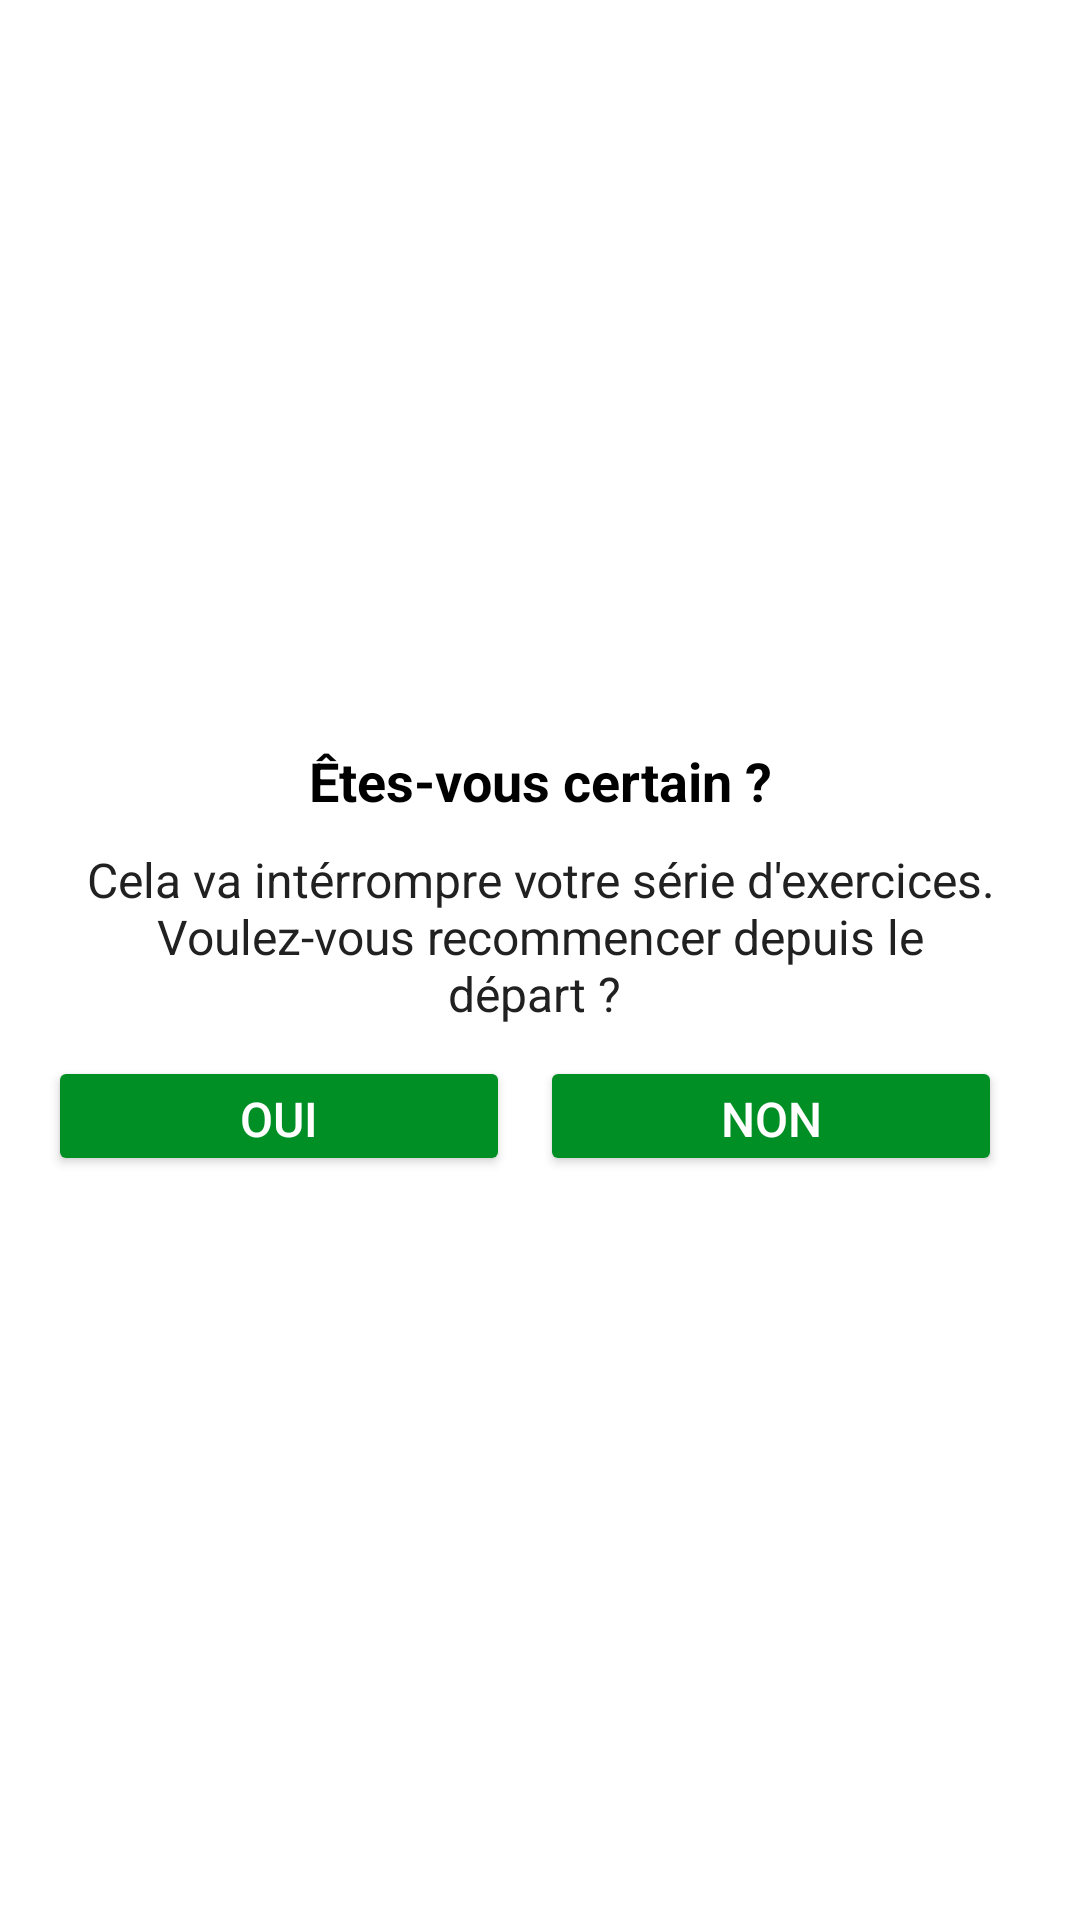

Produce the Android XML layout that renders to this screen, including the resource entries it uses.
<!-- AndroidManifest.xml: application theme Theme.7minutesWorkout_kotlin -->
<!-- res/layout/dialog_custom_back_confirmation.xml -->
<?xml version="1.0" encoding="utf-8"?>
<LinearLayout xmlns:android="http://schemas.android.com/apk/res/android"
    android:layout_width="match_parent"
    android:layout_height="match_parent"
    android:gravity="center"
    android:orientation="vertical"
    android:padding="16dp">


    <TextView
        android:layout_width="match_parent"
        android:layout_height="wrap_content"
        android:gravity="center"
        android:text="Êtes-vous certain ?"
        android:textColor="@android:color/black"
        android:textSize="18sp"
        android:textStyle="bold" />

    <TextView
        android:layout_width="match_parent"
        android:layout_height="wrap_content"
        android:layout_marginStart="10dp"
        android:layout_marginTop="10dp"
        android:layout_marginEnd="10dp"
        android:gravity="center"
        android:text="Cela va intérrompre votre série d'exercices. Voulez-vous recommencer depuis le départ ? "
        android:textColor="#212121"
        android:textSize="16sp" />

    <LinearLayout
        android:layout_width="match_parent"
        android:layout_height="wrap_content"
        android:layout_marginTop="10dp"
        android:orientation="horizontal">

        <Button
            android:id="@+id/btn_yes"
            android:layout_width="0dp"
            android:layout_height="40dp"
            android:layout_marginEnd="10dp"
            android:layout_weight="1"
            android:backgroundTint="@color/colorAccent"
            android:gravity="center"
            android:text="Oui"
            android:textSize="16sp"
            android:textColor="#ffffff"/>

        <Button
            android:id="@+id/btn_no"
            android:layout_width="0dp"
            android:layout_height="40dp"
            android:layout_marginEnd="10dp"
            android:layout_weight="1"
            android:backgroundTint="@color/colorAccent"
            android:gravity="center"
            android:text="Non"
            android:textSize="16sp"
            android:textColor="#ffffff"/>

    </LinearLayout>



</LinearLayout>
<!-- resources referenced by this layout -->
<resources>
  <color name="colorAccent">#008f24</color>
  <style name="Theme.7minutesWorkout_kotlin" parent="Theme.MaterialComponents.DayNight.NoActionBar">
          
          <item name="colorPrimary">@color/purple_500</item>
          <item name="colorPrimaryVariant">@color/purple_700</item>
          <item name="colorOnPrimary">@color/white</item>
          
          <item name="colorSecondary">@color/teal_200</item>
          <item name="colorSecondaryVariant">@color/teal_700</item>
          <item name="colorOnSecondary">@color/black</item>
          
          <item name="android:statusBarColor" tools:targetApi="l">?attr/colorPrimaryVariant</item>
          
      </style>
  <color name="purple_500">#FF6200EE</color>
  <color name="purple_700">#FF3700B3</color>
  <color name="white">#FFFFFFFF</color>
  <color name="teal_200">#FF03DAC5</color>
  <color name="teal_700">#FF018786</color>
  <color name="black">#FF000000</color>
</resources>
